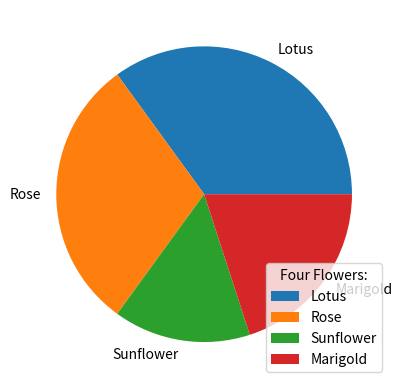

Recreate this plot in Python.
import matplotlib.pyplot as plt
import numpy as np

y = np.array([35, 30, 15, 20])
mylabels = ["Lotus", "Rose", "Sunflower", "Marigold"]

plt.pie(y, labels = mylabels)
plt.legend(title = "Four Flowers:")
plt.show()
